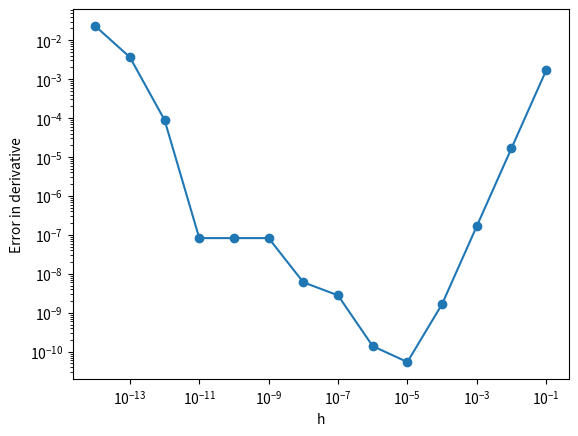

The script that saved this image:
get_ipython().run_line_magic('matplotlib', 'inline')
get_ipython().run_line_magic('config', "InlineBackend.figure_format = 'svg'")
from numpy import sin,arange,zeros,pi,abs
from matplotlib.pyplot import loglog,xlabel,ylabel

def f(x):
    return sin(x)

h = 10.0**arange(-1,-15,-1)
df= zeros(len(h))
x = 2.0*pi
f0= f(x)
for i in range(len(h)):
    f1 = f(x+h[i])
    df[i] = (f1 - f0)/h[i]
loglog(h,abs(df-1.0),'o-')
xlabel('h')
ylabel('Error in derivative');

